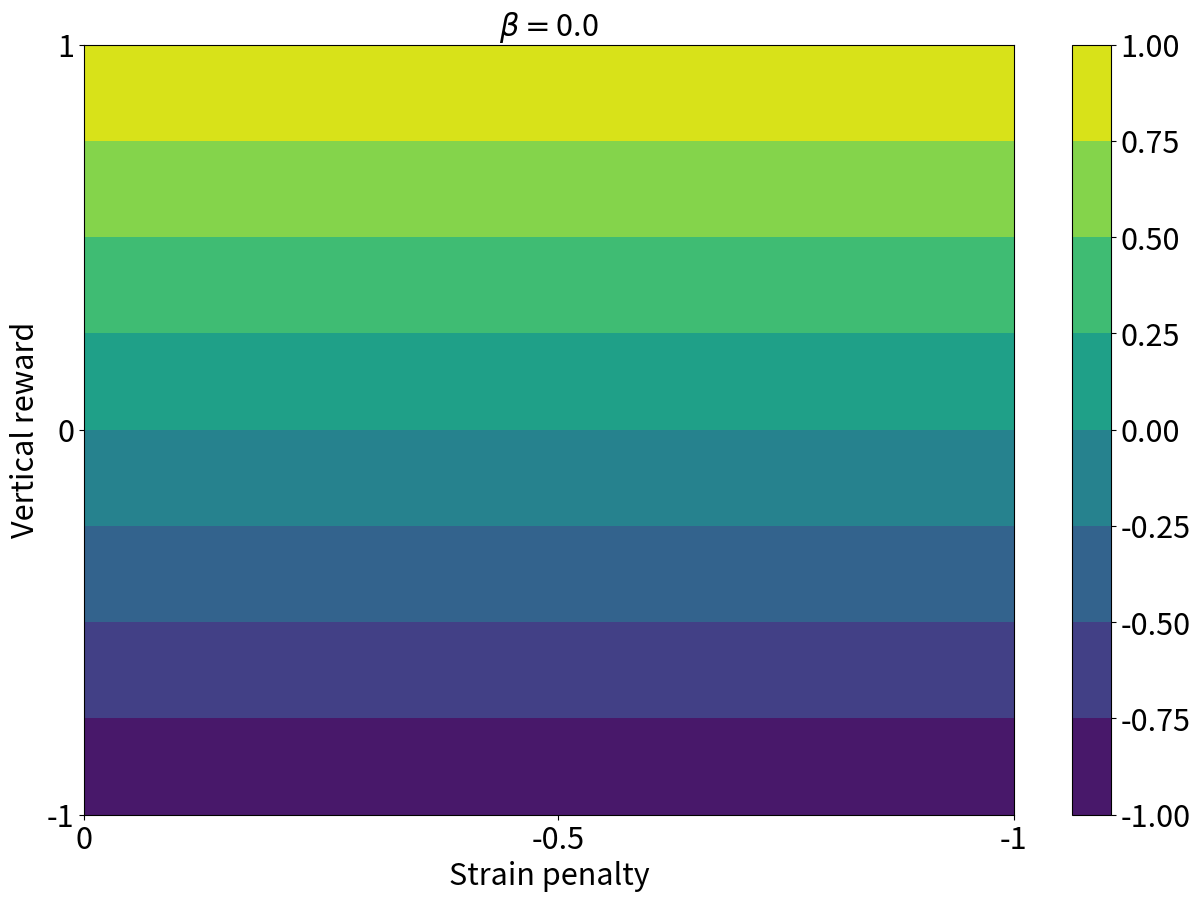
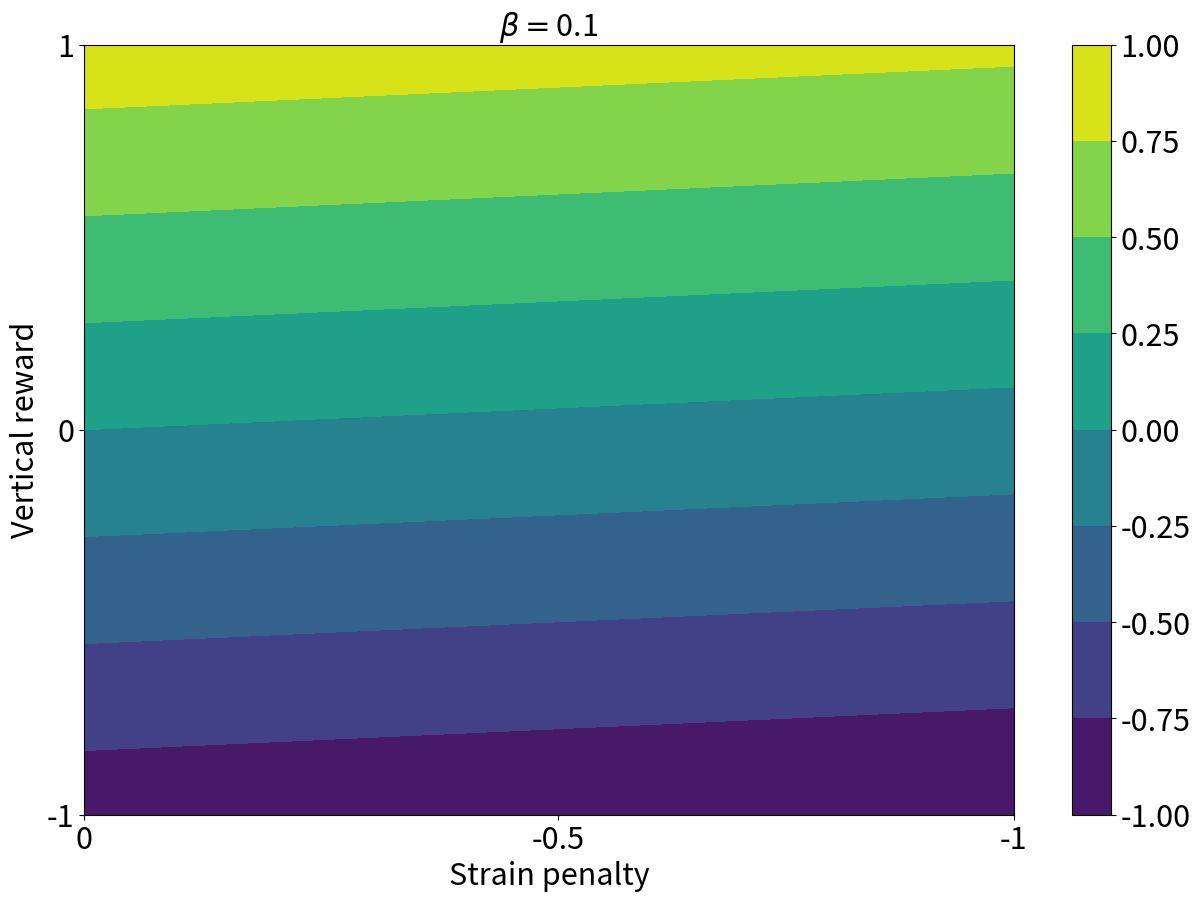
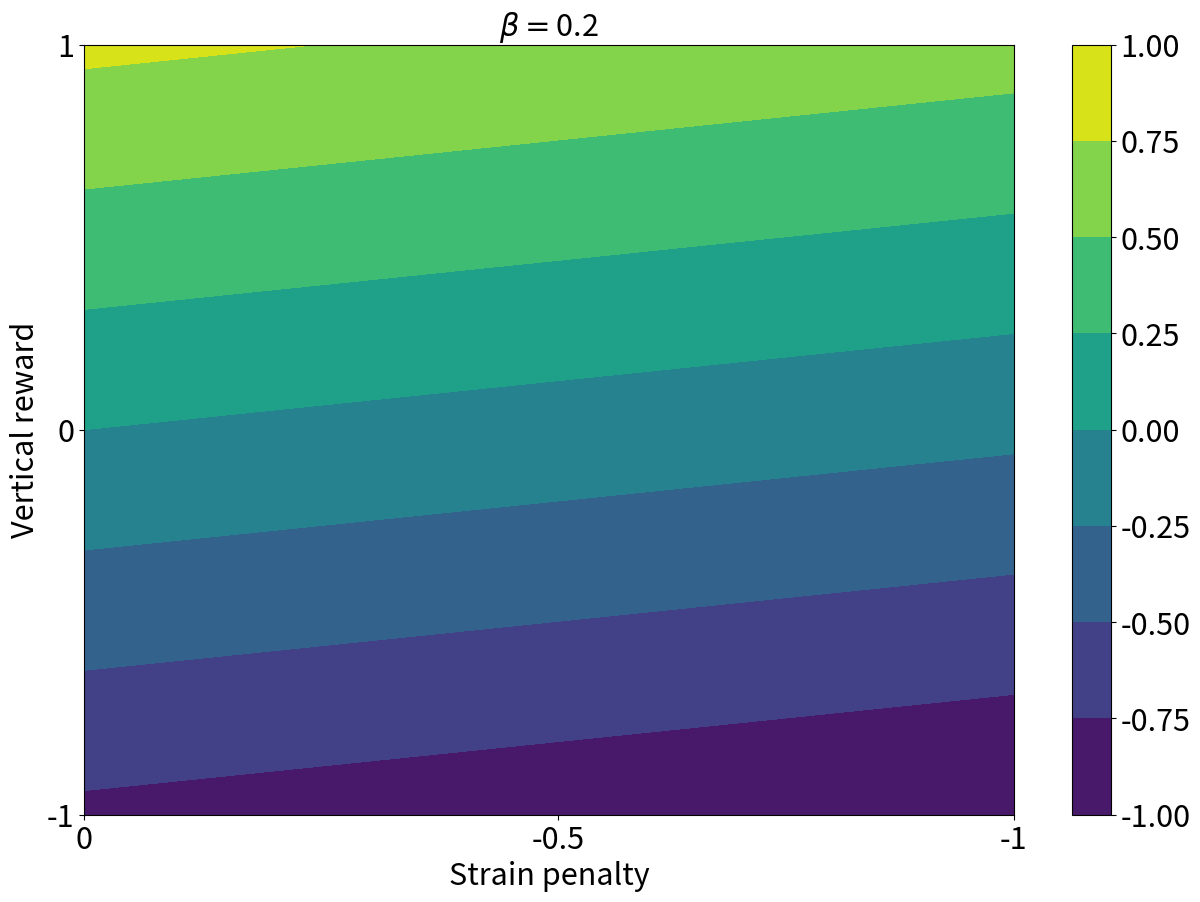
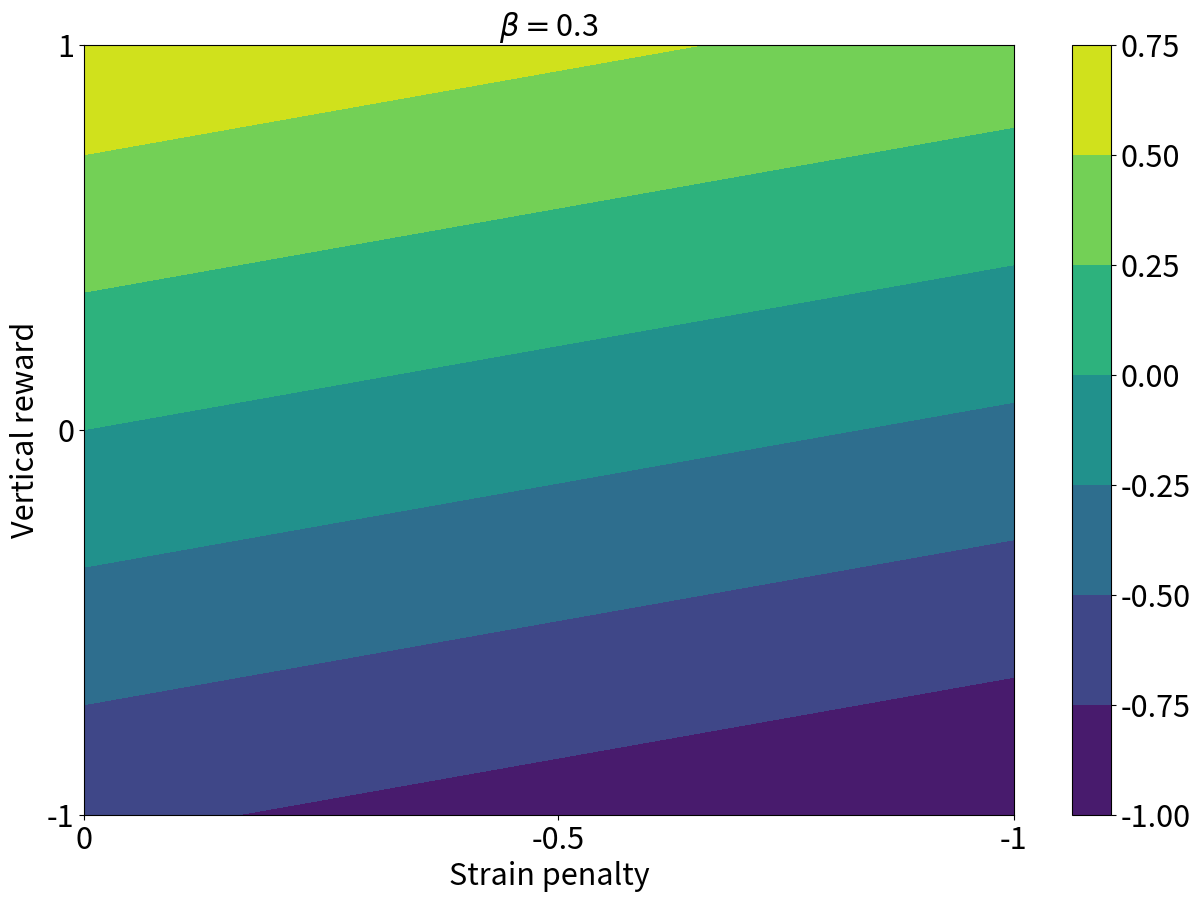
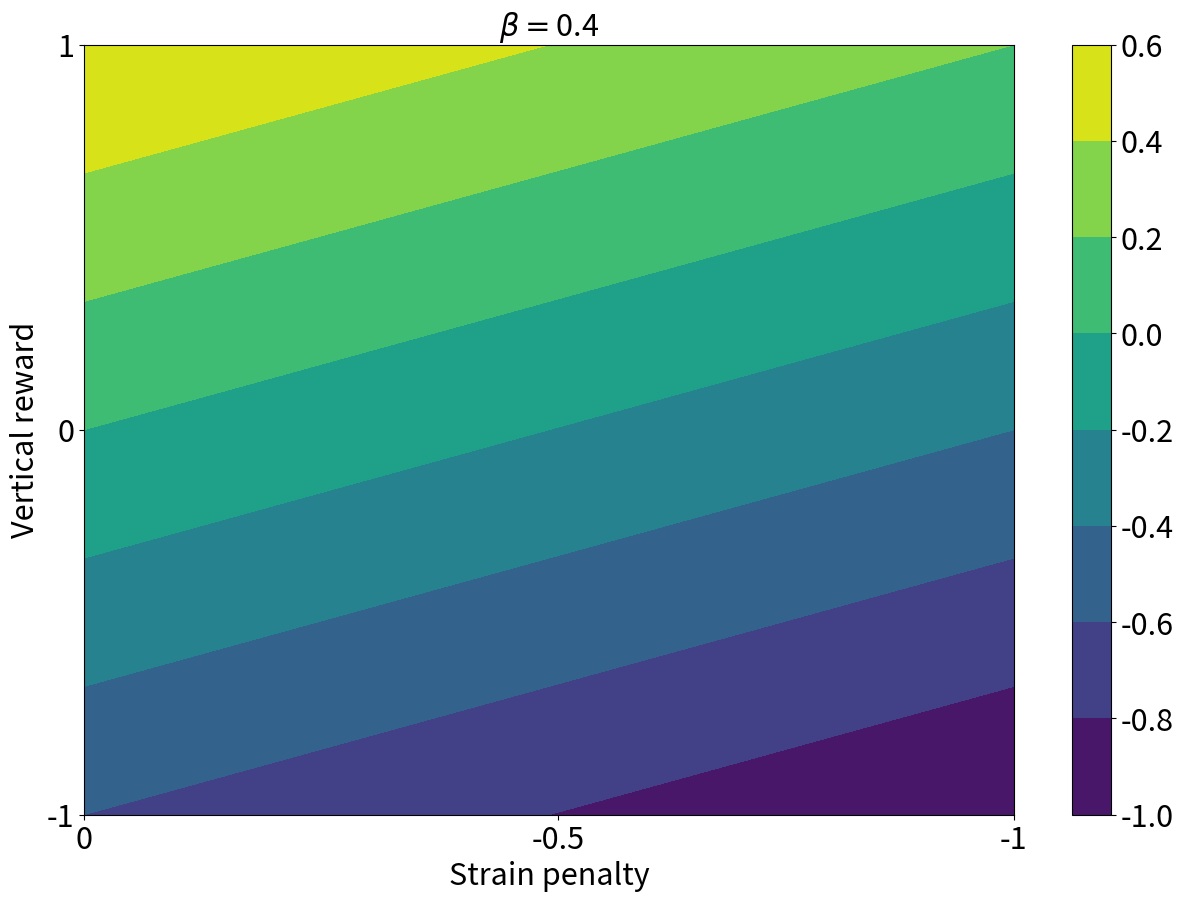
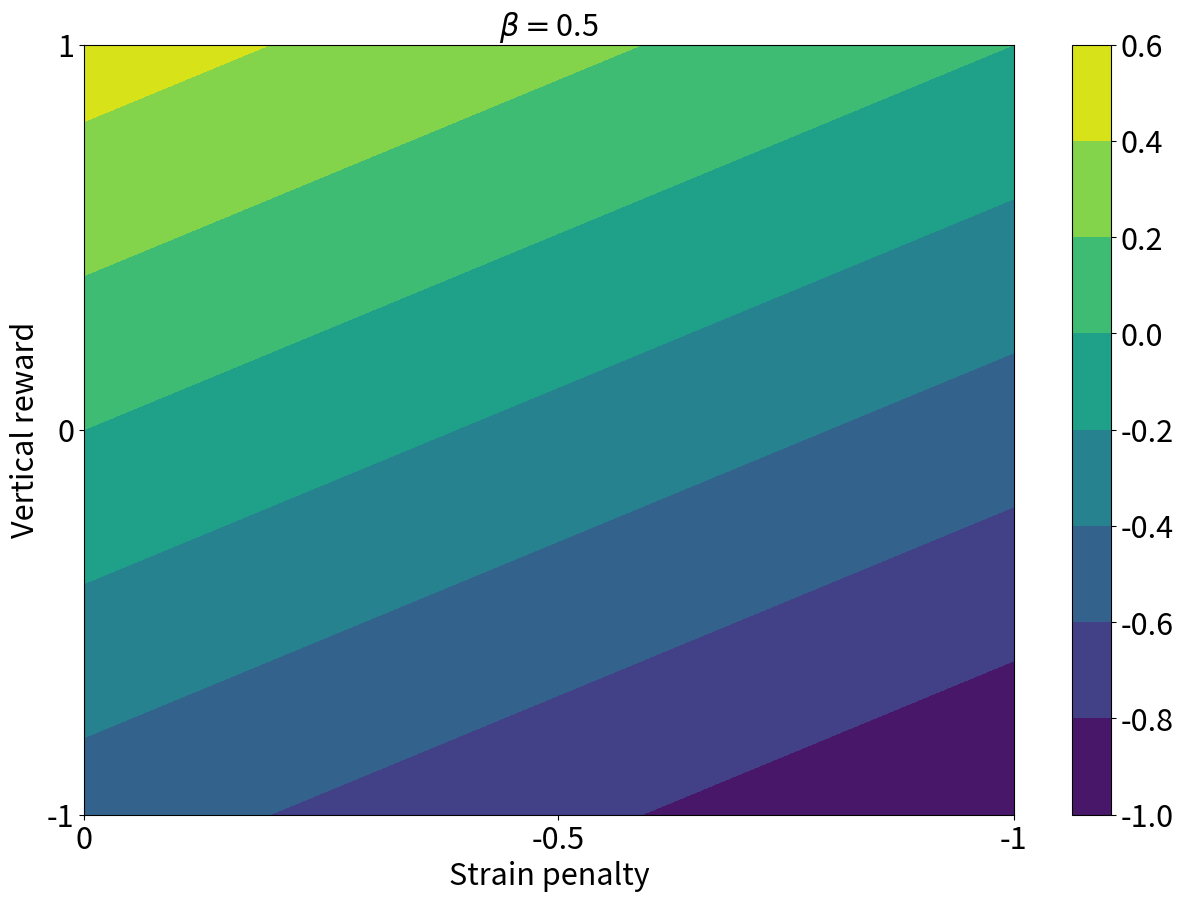
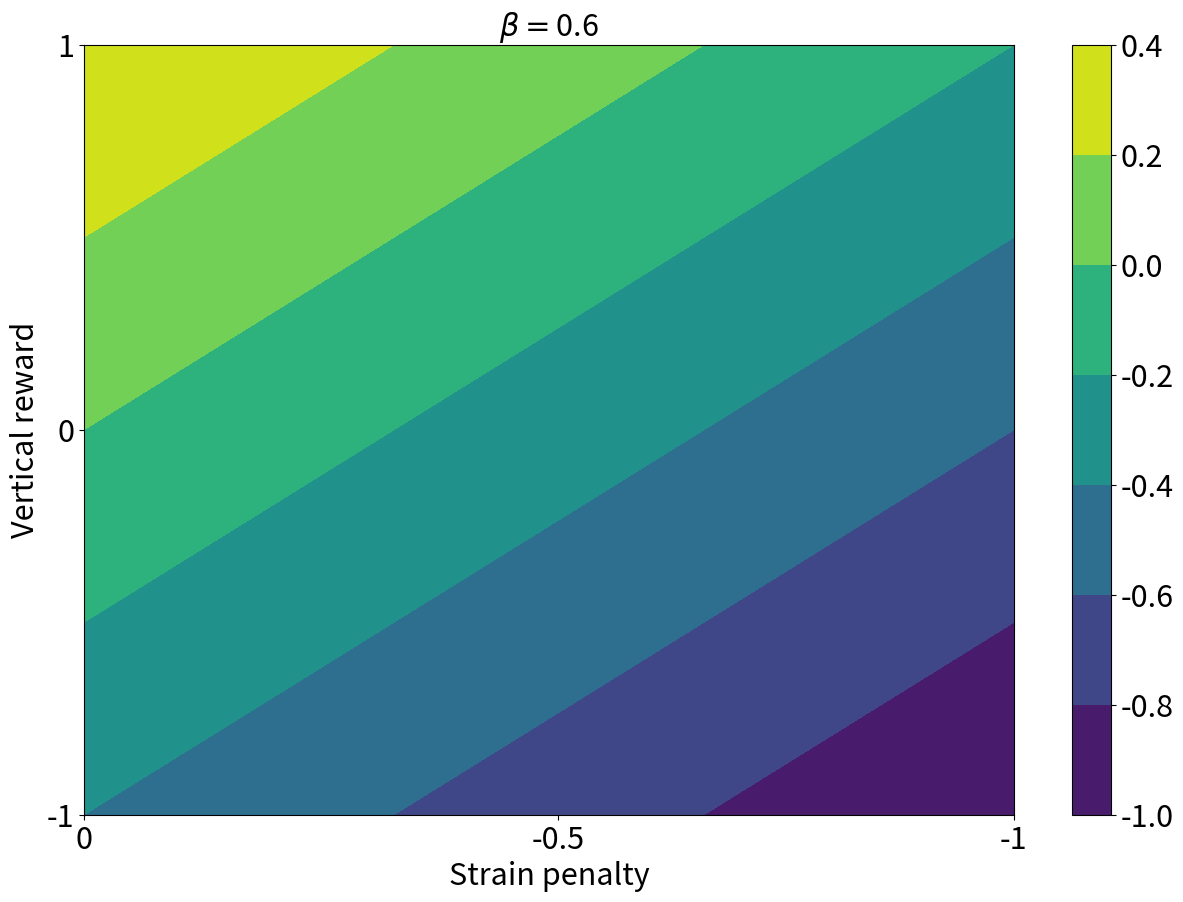
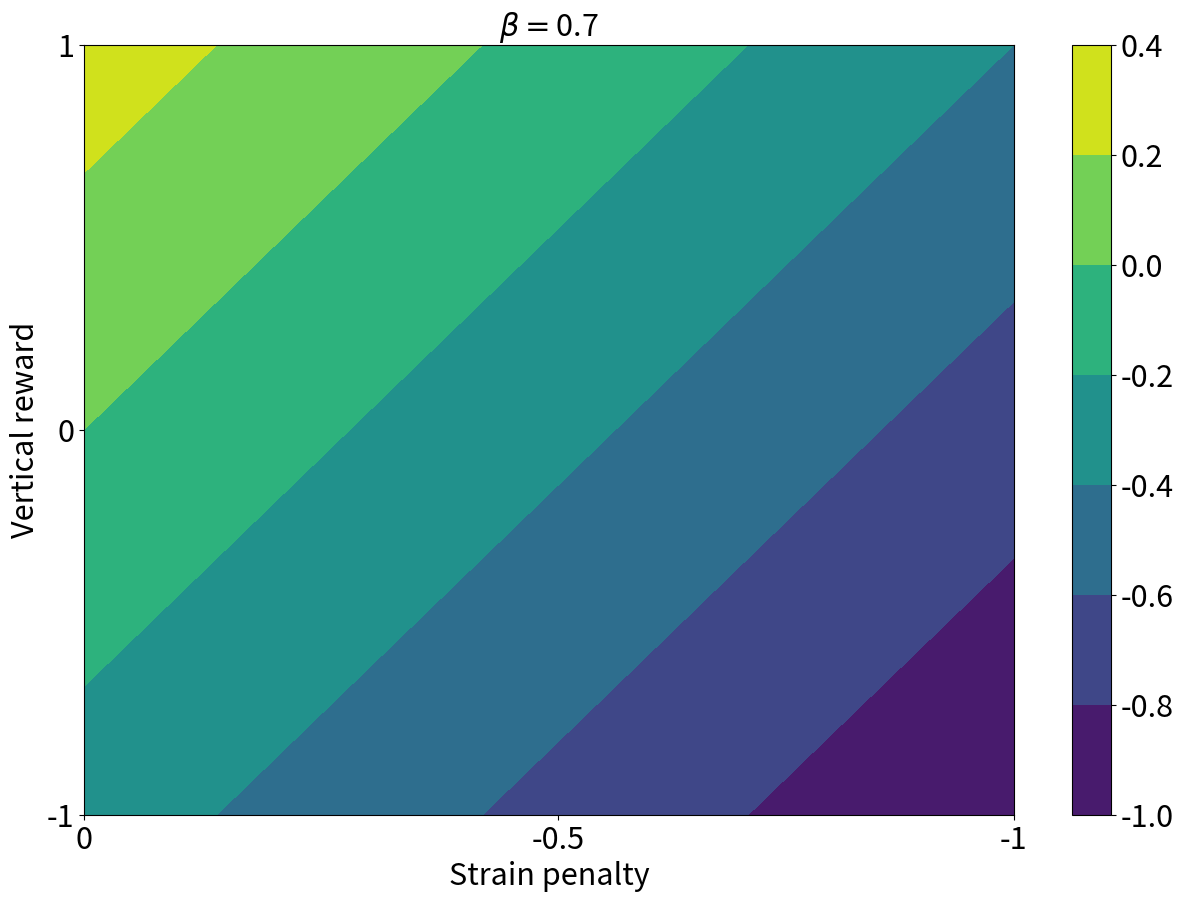
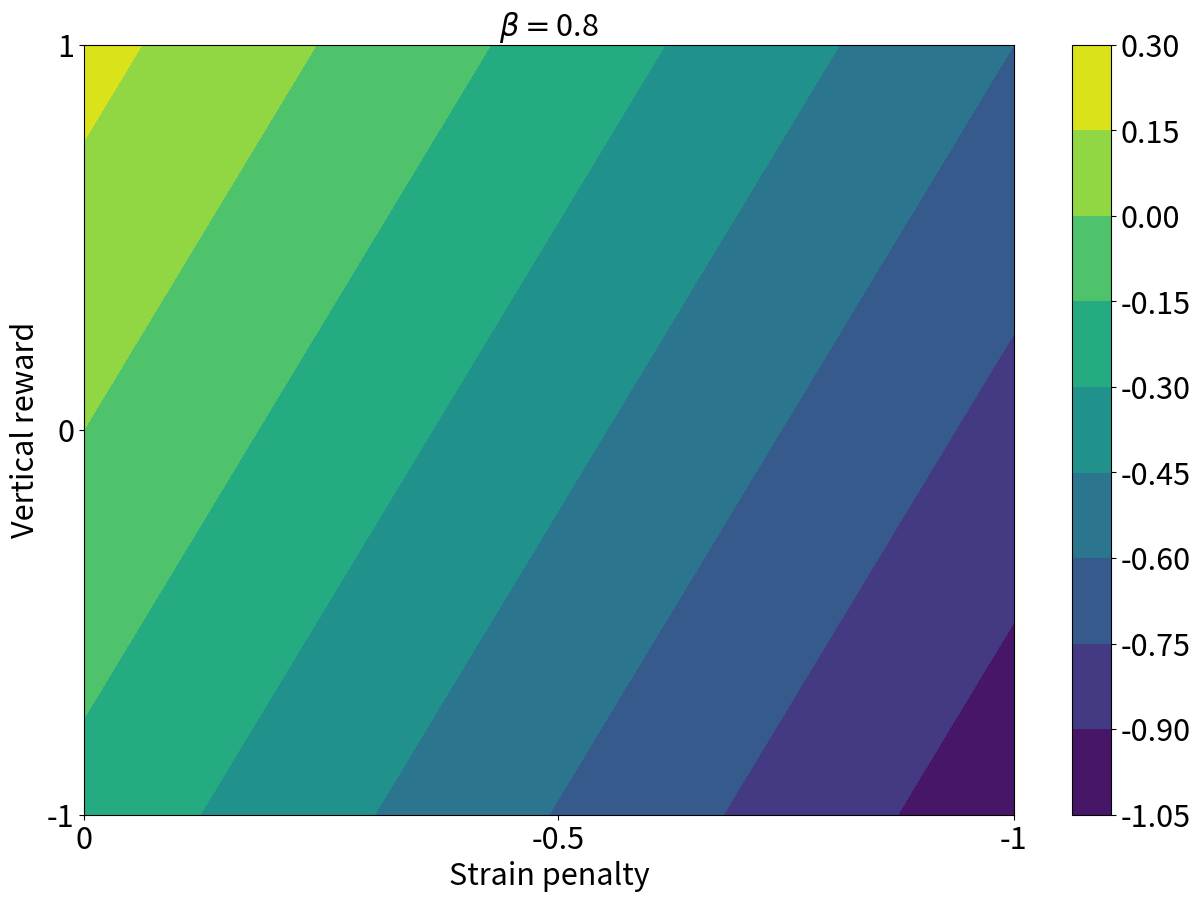
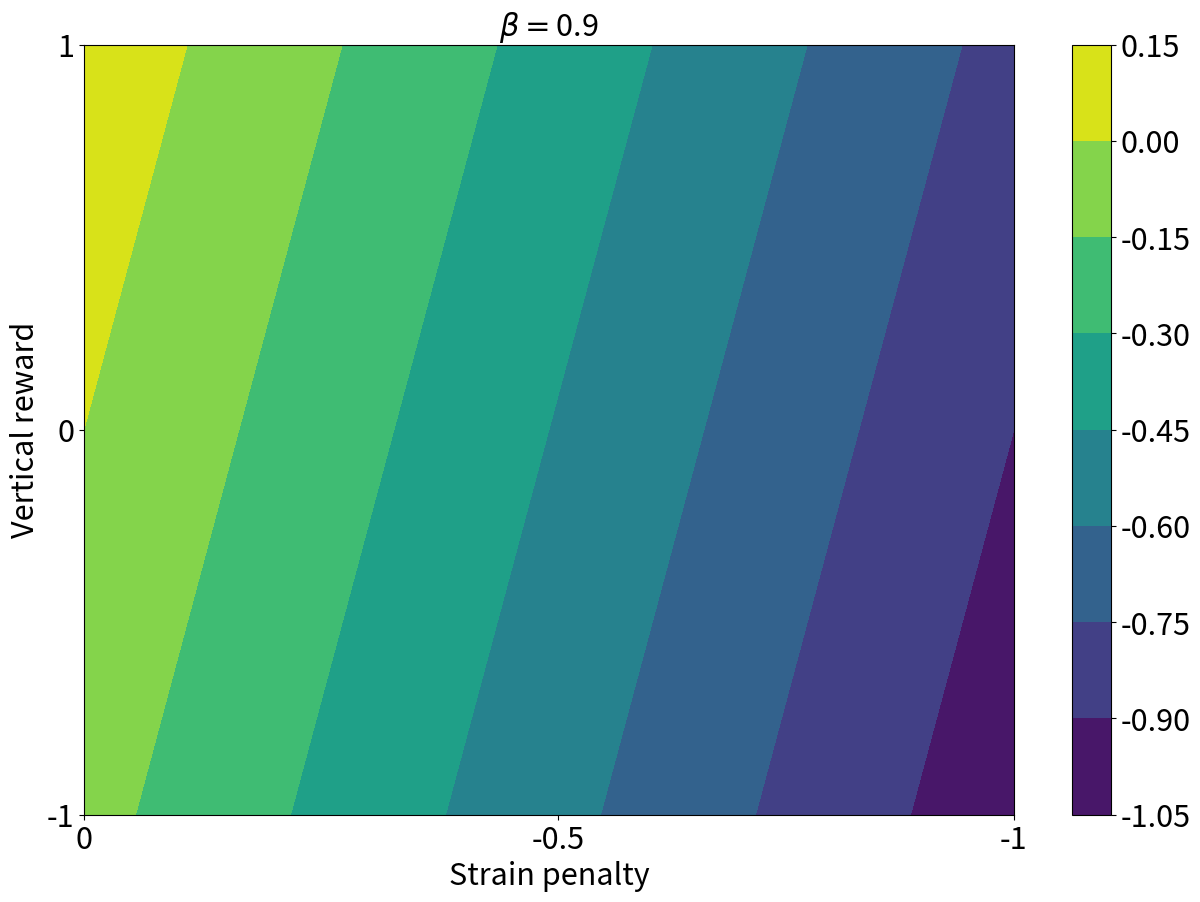
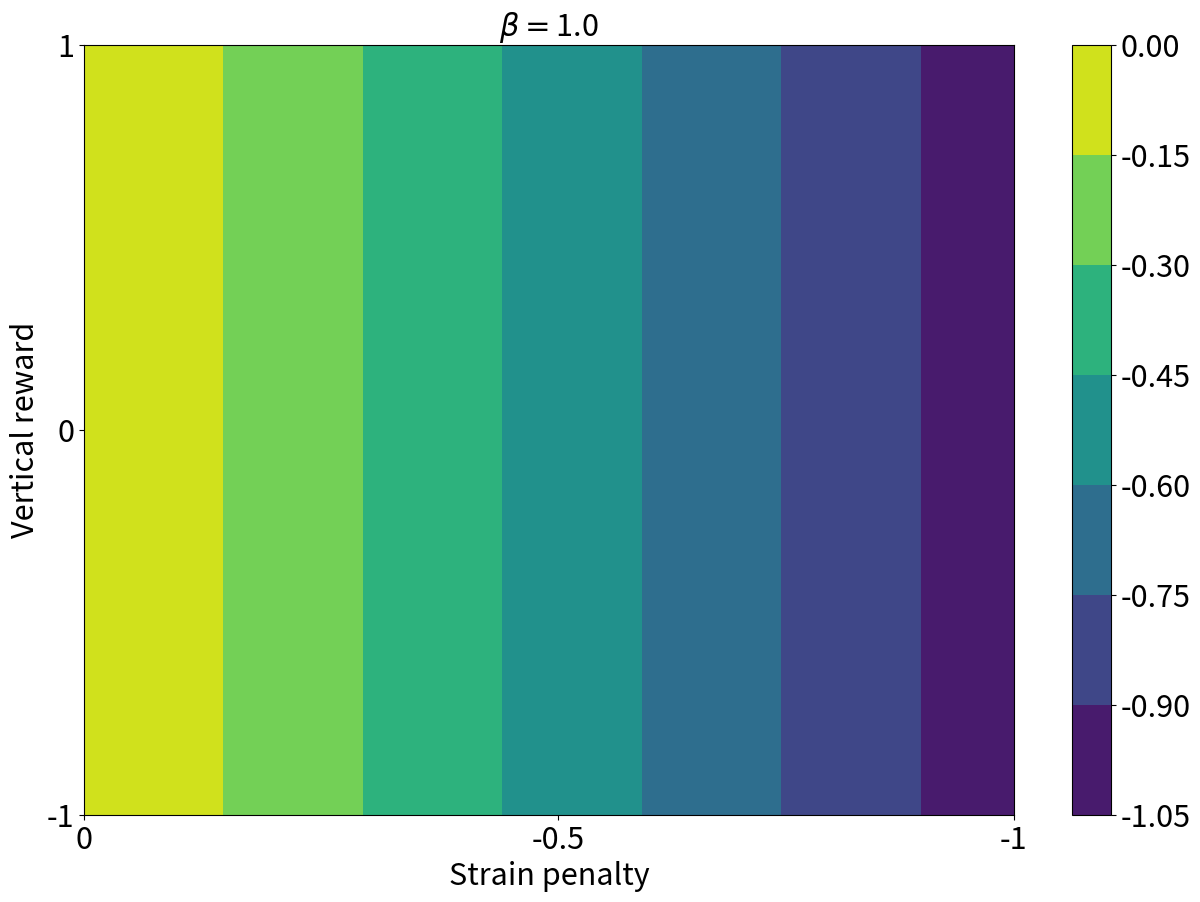

The script that saved these images, in order:
#!/usr/bin/env python3
# -*- coding: utf-8 -*-
"""
Created on Fri Jan 21 11:24:26 2022

@author: navmou
"""

import numpy as np
import matplotlib as mpl
import matplotlib.pyplot as plt

mpl.rcParams['figure.titlesize'] = 25 
mpl.rcParams['lines.linewidth'] = 1.5
mpl.rcParams['axes.labelsize'] = 22 
mpl.rcParams['xtick.labelsize'] = 22 
mpl.rcParams['ytick.labelsize'] = 22 
mpl.rcParams['legend.fontsize'] = 22





a , b = np.meshgrid(np.linspace(0,1,50) , np.linspace(-1, 1,51))

betas = np.linspace(0,1,11)

for beta in betas:
    plt.figure(figsize=(15,10))
    R = -beta*(a+b)+b
    plt.contourf(R)
    plt.xlabel('Strain penalty')
    plt.ylabel('Vertical reward')
    plt.title(fr'$\beta=${beta:.1f}' , fontsize=22)
    plt.xticks([0,25,49],['0','-0.5','-1'])
    plt.yticks([0,25,50],['-1','0','1'])
    plt.colorbar()
    plt.savefig(f'beta_{beta:.1f}.png')
